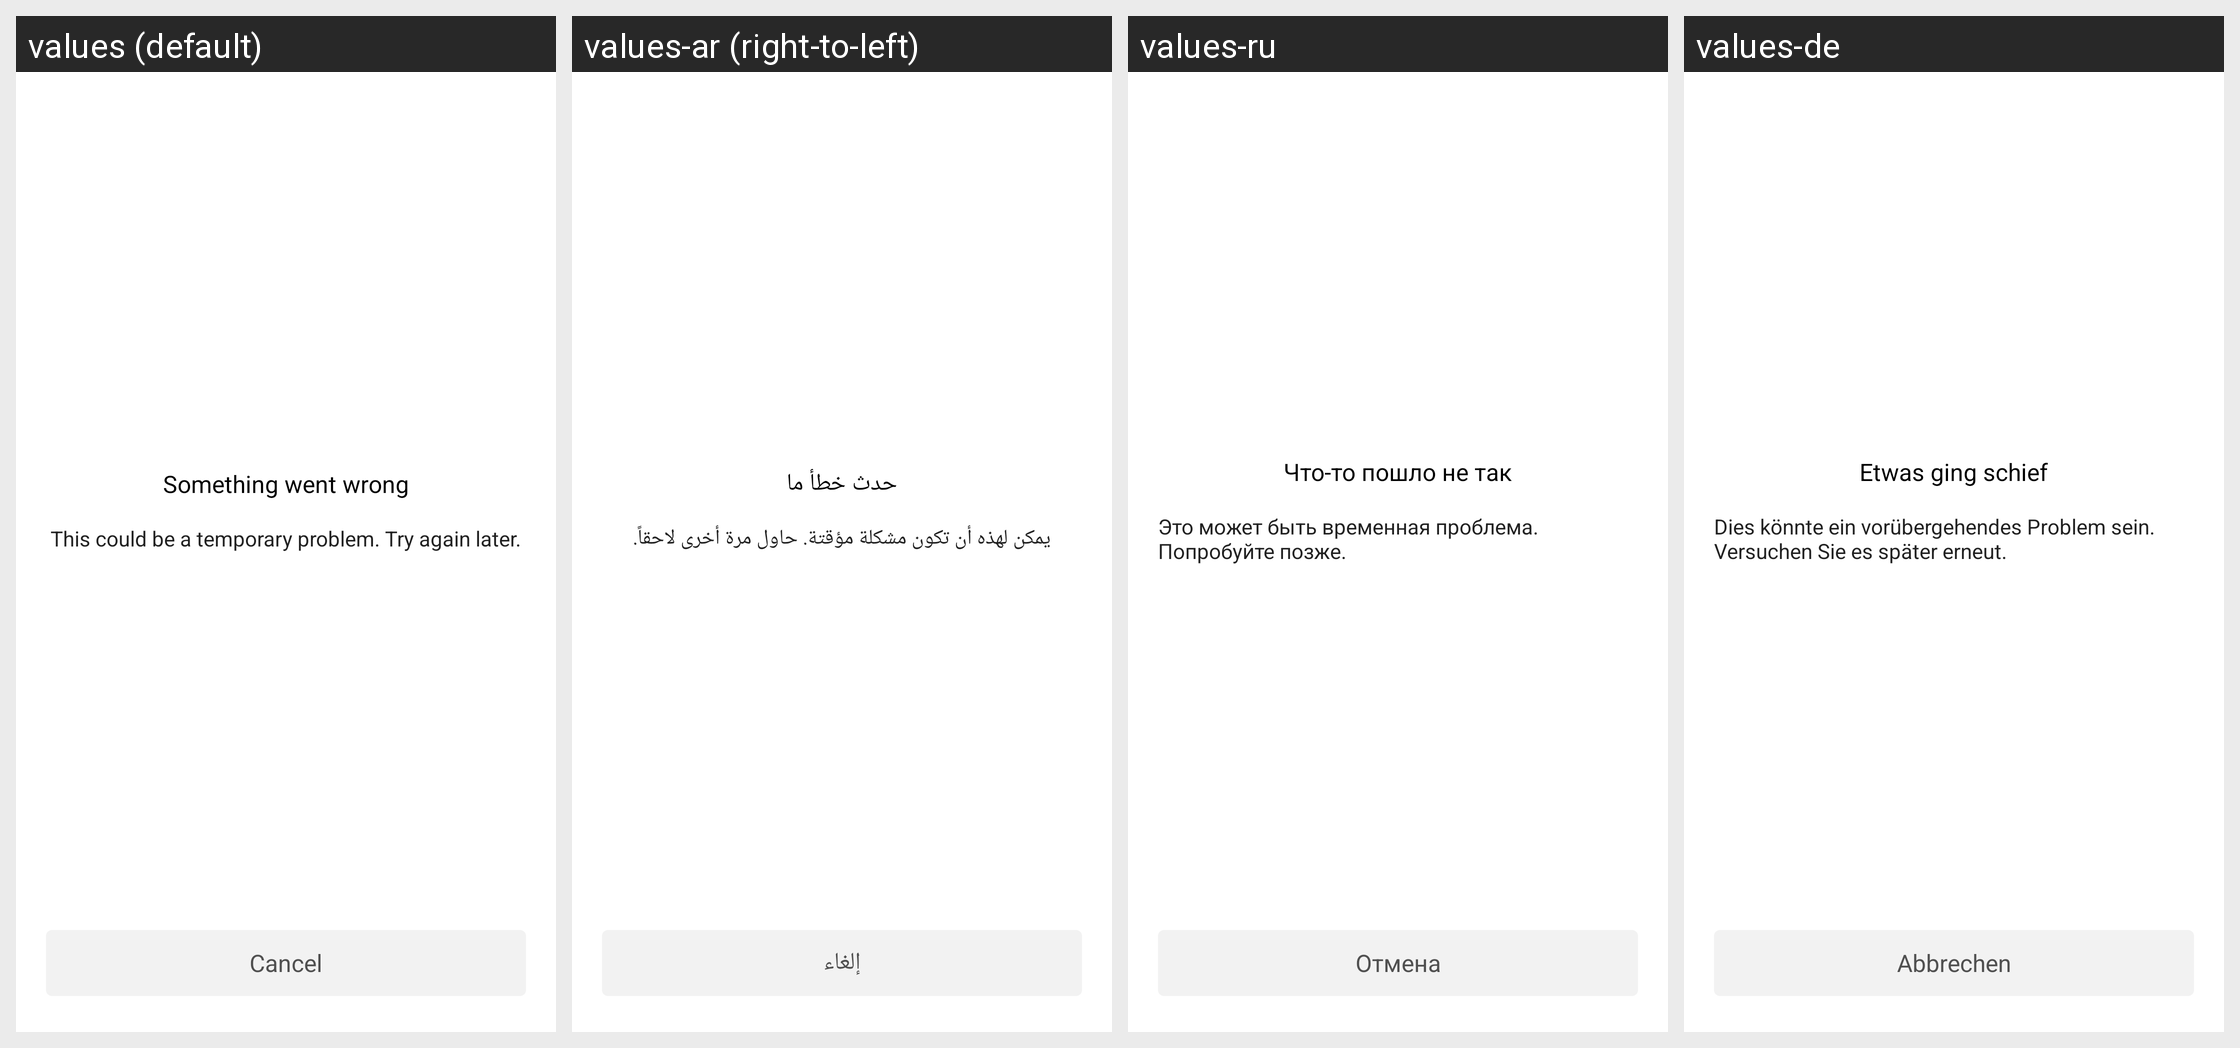

Translations of the strings shown on this Android screen, per locale in the grid:
Android screen res/layout/fragment_authentication_error.xml rendered under 4 locales, left to right: values (default), values-ar (right-to-left), values-ru, values-de. Device: Nexus 5 (rendered at 1080×1920; each locale shown at half size, 540×960, under a caption strip naming it); theme Theme.Planner5D.
Other locales in the repository, not shown: values-af, values-am, values-as, values-az, values-az-rAZ, values-be, values-bg, values-bn, values-bs, values-ca, values-cs, values-da, values-de-rFO, values-el, values-en-rAU, values-en-rCA, values-en-rGB, values-en-rXC, values-es, values-es-rUS, values-et, values-eu, values-fa, values-fa-rIR, values-fi, values-fr, values-fr-rCA, values-gl, values-gu, values-hi, values-hr, values-hu, values-hy, values-id, values-in, values-is, values-it, values-iw, values-ja, values-ka, values-kk, values-km, values-kn, values-ko, values-ky, values-lo, values-lt, values-lv, values-mk, values-ml, values-mn, values-mr, values-ms, values-my, values-nb, values-ne, values-nl, values-or, values-pa, values-pl, values-pt, values-pt-rBR, values-pt-rPT, values-ro, values-si, values-sk, values-sl, values-sq, values-sr, values-sv, values-sw, values-ta, values-te, values-th, values-tl, values-tr, values-uk, values-ur, values-uz, values-vi, values-zh-rCN, values-zh-rHK, values-zh-rMO, values-zh-rTW, values-zu.
Strings drawn on this screen, with the default value and each locale's value (text and hints the layout hard-codes, and strings that could not be matched under every locale, appear in the picture but are not listed):

error_sign_in_label
  values: Something went wrong
  values-ar: حدث خطأ ما
  values-ru: Что-то пошло не так
  values-de: Etwas ging schief

error_sign_in_explanation
  values: This could be a temporary problem. Try again later.
  values-ar: يمكن لهذه أن تكون مشكلة مؤقتة. حاول مرة أخرى لاحقاً.
  values-ru: Это может быть временная проблема. Попробуйте позже.
  values-de: Dies könnte ein vorübergehendes Problem sein. Versuchen Sie es später erneut.

cancel_button
  values: Cancel
  values-ar: إلغاء
  values-ru: Отмена
  values-de: Abbrechen
